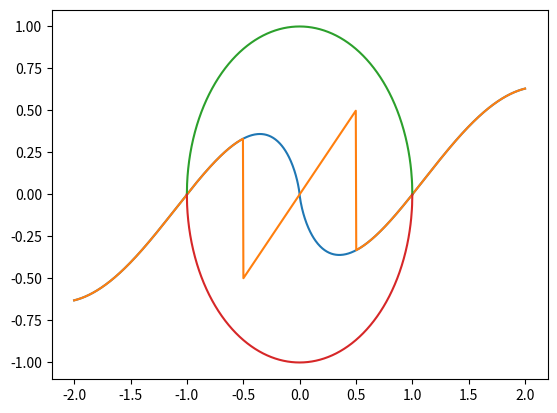

Generate this figure with matplotlib:
import numpy as np
import matplotlib.pyplot as plt

# 1 ---------------------------------------------------------------------------
# Нарисовать график любой непрерывной
# придуманной функции.
x = np.linspace(-2, 2, 1000)

def f(x):
    return np.sin(x) * np.log(np.abs(x))

y = f(x)
plt.plot(x, y)

plt.show()
# 1 ---------------------------------------------------------------------------

# 2 ---------------------------------------------------------------------------
# Нарисовать график любой разрывной
# (с условием в теле функции) придуманной 
# функции.
x = np.linspace(-2, 2, 1000)

def g(x):
    if np.abs(x) < 0.5:
        return x
    return np.sin(x) * np.log(np.abs(x))

h = np.vectorize(g)

y = h(x)
plt.plot(x, y)

plt.show()
# 2 ---------------------------------------------------------------------------

# 3 ---------------------------------------------------------------------------
# Нарисовать окружность x**2 + y**2 = 1
x = np.linspace(-1, 1, 1000)

y1 = np.sqrt(1 - x**2)
y2 = -y1

plt.plot(x, y1)
plt.plot(x, y2)

plt.show()
# 3 ---------------------------------------------------------------------------

